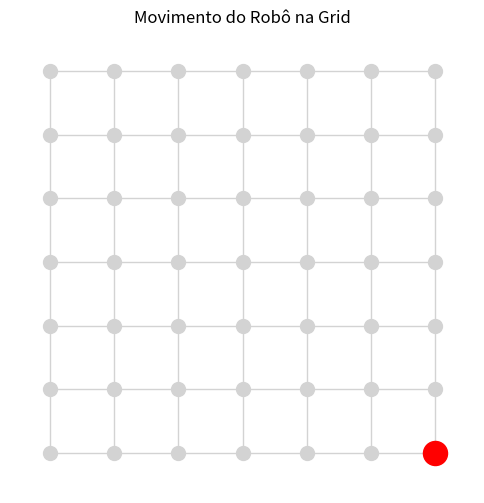

Here is the Python script that generated this plot:
import random
import networkx as nx
import matplotlib.pyplot as plt

class GridGraph:
    def __init__(self, grid_size=random.randrange(4,20)):
        self.grid_size = grid_size
        self.graph = nx.grid_2d_graph(grid_size, grid_size)
        self.bot = (random.randrange(grid_size), random.randrange(grid_size))
        self.pos = {(x, y): (y, -x) for x, y in self.graph.nodes()}
        plt.ion()
        self.fig, self.ax = plt.subplots(figsize=(6, 6))
        self.render_graph()

    def render_graph(self):
        self.ax.clear()
        nx.draw(
            self.graph, self.pos, ax=self.ax,
            node_size=100, node_color="lightgray", edge_color="lightgray"
        )
        nx.draw_networkx_nodes(
            self.graph, self.pos, nodelist=[self.bot],
            node_color="red", node_size=300, ax=self.ax
        )
        self.ax.set_title("Movimento do Robô na Grid")
        plt.draw()
        plt.pause(0.2)

    def move_until_wall(self, direction):
        x, y = self.bot
        steps = 0
        while True:
            if direction == "N":
                new_pos = (x-1, y)
            elif direction == "S":
                new_pos = (x+1, y)
            elif direction == "W":
                new_pos = (x, y-1)
            elif direction == "E":
                new_pos = (x, y+1)
            else:
                break

            if not self.graph.has_node(new_pos):
                break
            self.bot = new_pos
            x, y = self.bot
            steps += 1
            self.render_graph()
        return steps

def run():
    grid = GridGraph()
    grid.move_until_wall("N")
    grid.move_until_wall("W")
    casas_leste = grid.move_until_wall("E")
    casas_sul = grid.move_until_wall("S")
    largura = grid.grid_size
    altura = grid.grid_size
    print(f"Tamanho da grid: {largura} x {altura}")
    plt.ioff()
    plt.show()

if __name__ == "__main__":
    run()
